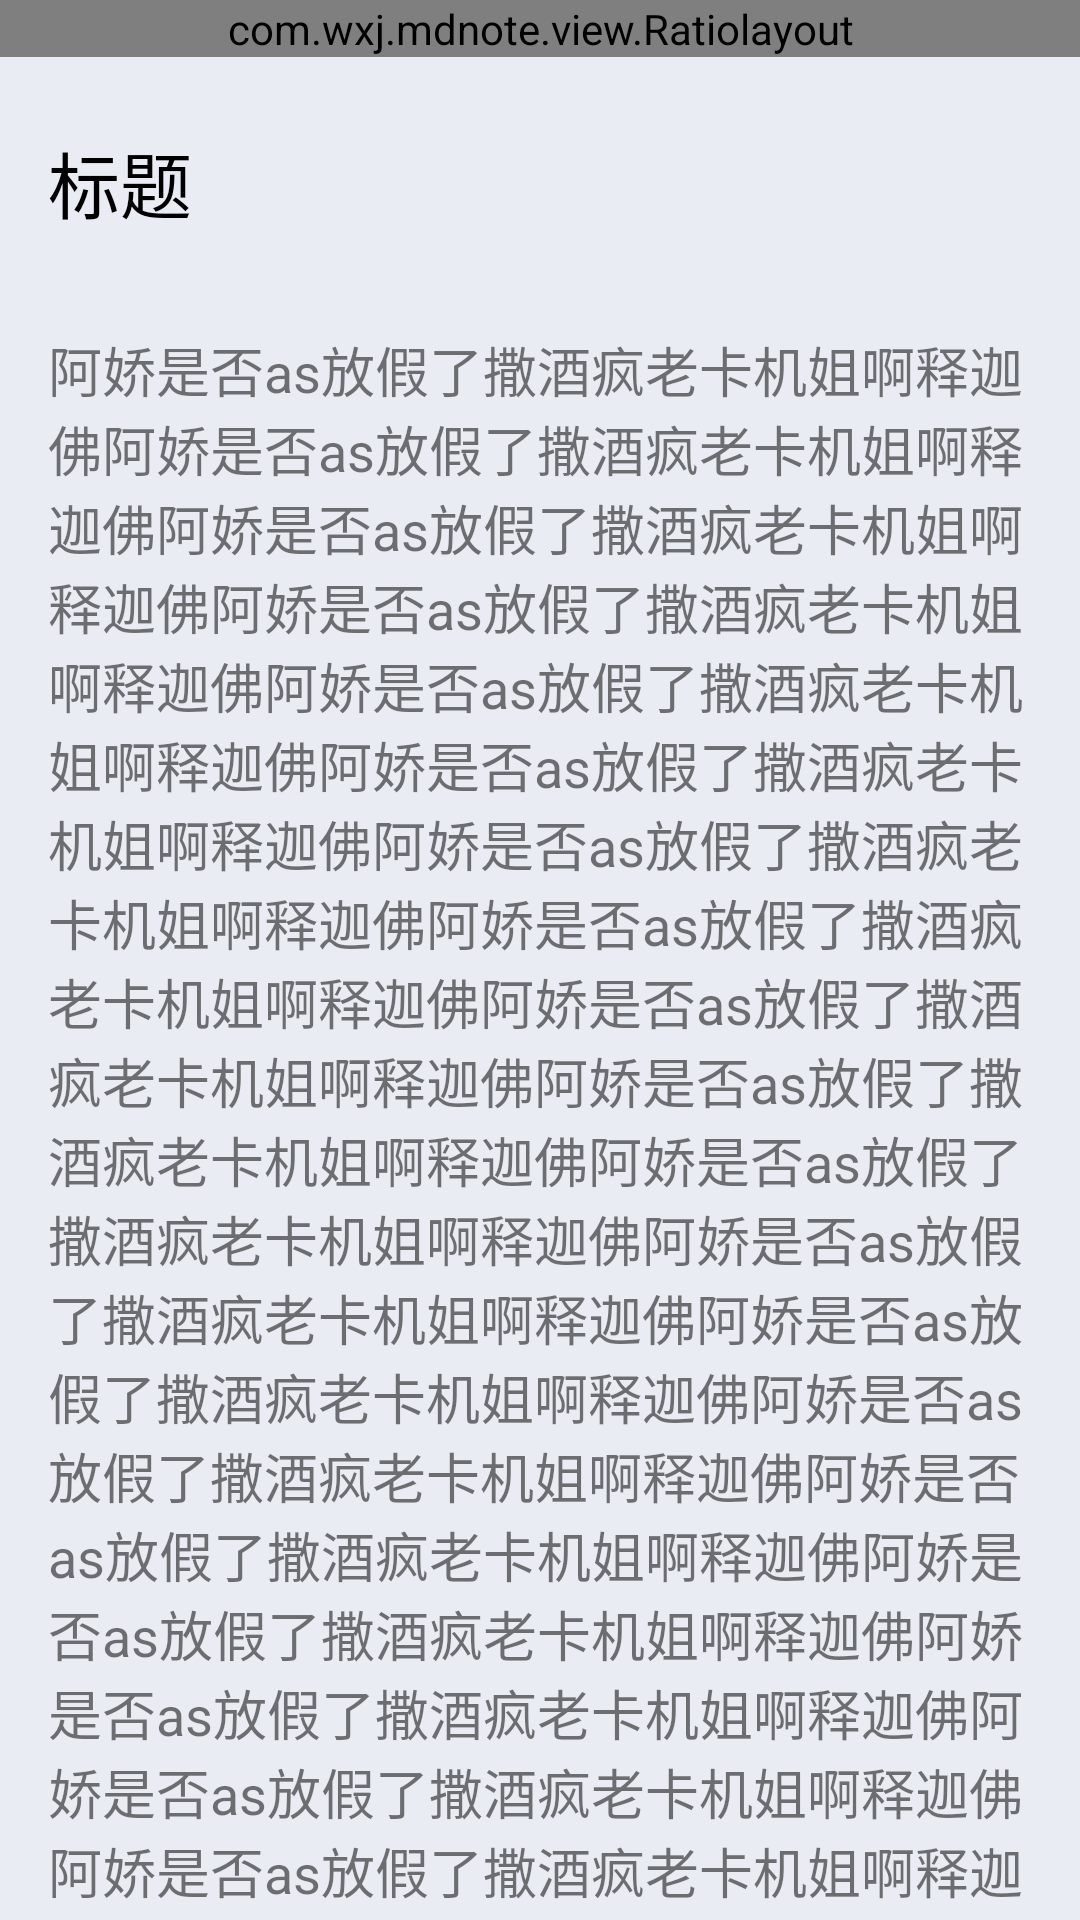

Produce the Android XML layout that renders to this screen, including the resource entries it uses.
<!-- AndroidManifest.xml: application theme AppTheme -->
<!-- res/layout/fragment_note_preview.xml -->
<?xml version="1.0" encoding="utf-8"?>
<RelativeLayout xmlns:android="http://schemas.android.com/apk/res/android"
    xmlns:app="http://schemas.android.com/apk/res-auto"
    xmlns:tools="http://schemas.android.com/tools"
    android:layout_width="match_parent"
    android:layout_height="wrap_content"

    app:layout_behavior="android.support.design.widget.BottomSheetBehavior">


    <LinearLayout
        android:layout_width="match_parent"
        android:layout_height="match_parent"
        android:orientation="vertical"
        tools:context=".note.NoteCreateActivity">


        


        
        
        
        
        
        
        <RelativeLayout
            android:layout_width="match_parent"
            android:layout_height="wrap_content">

            <com.wxj.mdnote.view.Ratiolayout
                android:layout_width="match_parent"
                android:layout_height="wrap_content"
                app:layout_collapseMode="parallax">

                <ImageView
                    android:layout_width="match_parent"
                    android:layout_height="wrap_content"
                    android:scaleType="centerCrop"
                    android:src="@drawable/ic_account_category_cover" />
            </com.wxj.mdnote.view.Ratiolayout>

        </RelativeLayout>
        

        <android.support.v4.widget.NestedScrollView
            android:layout_width="match_parent"
            android:layout_height="wrap_content"
            app:layout_behavior="@string/appbar_scrolling_view_behavior">

            <LinearLayout
                android:layout_width="match_parent"
                android:layout_height="wrap_content"
                android:orientation="vertical"
                android:paddingLeft="16dp"
                android:paddingRight="16dp">

                <TextView
                    android:id="@+id/tv_note_subject"
                    android:layout_width="match_parent"
                    android:layout_height="wrap_content"
                    android:hint="@string/txt_note_subject_hint"
                    android:paddingBottom="16dp"
                    android:paddingTop="24dp"
                    android:text="标题"
                    android:textColor="#000"
                    android:textColorHint="@color/color_txt_subtitle"
                    android:textSize="24dp" />

                <TextView
                    android:id="@+id/tv_note_content"
                    android:layout_width="match_parent"
                    android:layout_height="wrap_content"
                    android:paddingBottom="24dp"
                    android:paddingTop="16dp"
                    android:text="阿娇是否as放假了撒酒疯老卡机姐啊释迦佛阿娇是否as放假了撒酒疯老卡机姐啊释迦佛阿娇是否as放假了撒酒疯老卡机姐啊释迦佛阿娇是否as放假了撒酒疯老卡机姐啊释迦佛阿娇是否as放假了撒酒疯老卡机姐啊释迦佛阿娇是否as放假了撒酒疯老卡机姐啊释迦佛阿娇是否as放假了撒酒疯老卡机姐啊释迦佛阿娇是否as放假了撒酒疯老卡机姐啊释迦佛阿娇是否as放假了撒酒疯老卡机姐啊释迦佛阿娇是否as放假了撒酒疯老卡机姐啊释迦佛阿娇是否as放假了撒酒疯老卡机姐啊释迦佛阿娇是否as放假了撒酒疯老卡机姐啊释迦佛阿娇是否as放假了撒酒疯老卡机姐啊释迦佛阿娇是否as放假了撒酒疯老卡机姐啊释迦佛阿娇是否as放假了撒酒疯老卡机姐啊释迦佛阿娇是否as放假了撒酒疯老卡机姐啊释迦佛阿娇是否as放假了撒酒疯老卡机姐啊释迦佛阿娇是否as放假了撒酒疯老卡机姐啊释迦佛阿娇是否as放假了撒酒疯老卡机姐啊释迦佛阿娇是否as放假了撒酒疯老卡机姐啊释迦佛阿娇是否as放假了撒酒疯老卡机姐啊释迦佛阿娇是否as放假了撒酒疯老卡机姐啊释迦佛阿娇是否as放假了撒酒疯老卡机姐啊释迦佛阿娇是否as放假了撒酒疯老卡机姐啊释迦佛"
                    android:textSize="18dp" />
            </LinearLayout>

        </android.support.v4.widget.NestedScrollView>
    </LinearLayout>
</RelativeLayout>
<!-- resources referenced by this layout -->
<resources>
  <color name="color_txt_subtitle">#AEAEAE</color>
  <!-- drawable ic_account_category_cover: jpg bitmap (drawable-xhdpi, 328010 bytes) -->
  <string name="txt_note_subject_hint">标题</string>
  <style name="AppTheme" parent="Theme.AppCompat.Light.DarkActionBar">
          
          <item name="colorPrimary">@color/colorPrimary</item>
          <item name="colorPrimaryDark">@color/colorPrimaryDark</item>
          <item name="colorAccent">@color/colorAccent</item>
          <item name="android:windowBackground">@color/colorBackground</item>
          
          
      </style>
  <color name="colorPrimary">#1E8AE8</color>
  <color name="colorPrimaryDark">#196db7</color>
  <color name="colorAccent">#1e8ae8</color>
  <color name="colorBackground">#E9EDF3</color>
</resources>
